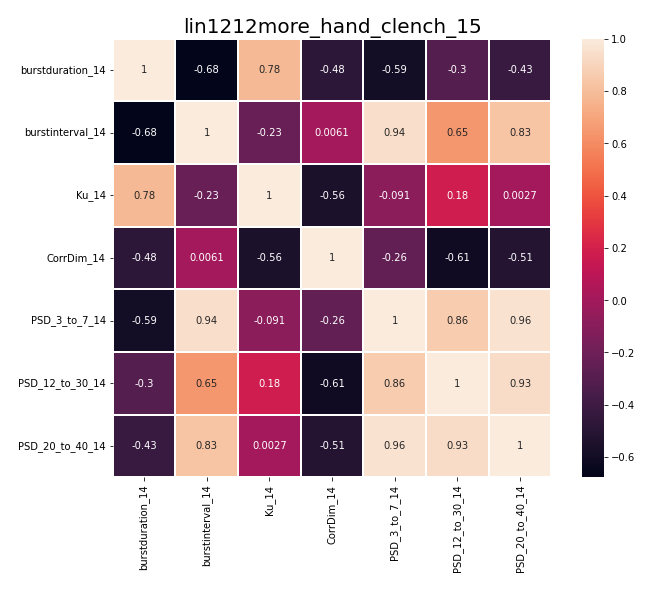

Source data for this figure (header and first rows):
, burstduration_14, burstinterval_14, Ku_14, CorrDim_14, PSD_3_to_7_14, PSD_12_to_30_14, PSD_20_to_40_14
burstduration_14, 1.0, -0.6773, 0.782, -0.4787, -0.5935, -0.3044, -0.4262
burstinterval_14, -0.6773, 1.0, -0.2257, 0.006096, 0.943, 0.6455, 0.8284
Ku_14, 0.782, -0.2257, 1.0, -0.5559, -0.09117, 0.1786, 0.00265
CorrDim_14, -0.4787, 0.006096, -0.5559, 1.0, -0.2575, -0.6088, -0.5145
PSD_3_to_7_14, -0.5935, 0.943, -0.09117, -0.2575, 1.0, 0.8623, 0.9558
PSD_12_to_30_14, -0.3044, 0.6455, 0.1786, -0.6088, 0.8623, 1.0, 0.9326
PSD_20_to_40_14, -0.4262, 0.8284, 0.00265, -0.5145, 0.9558, 0.9326, 1.0
